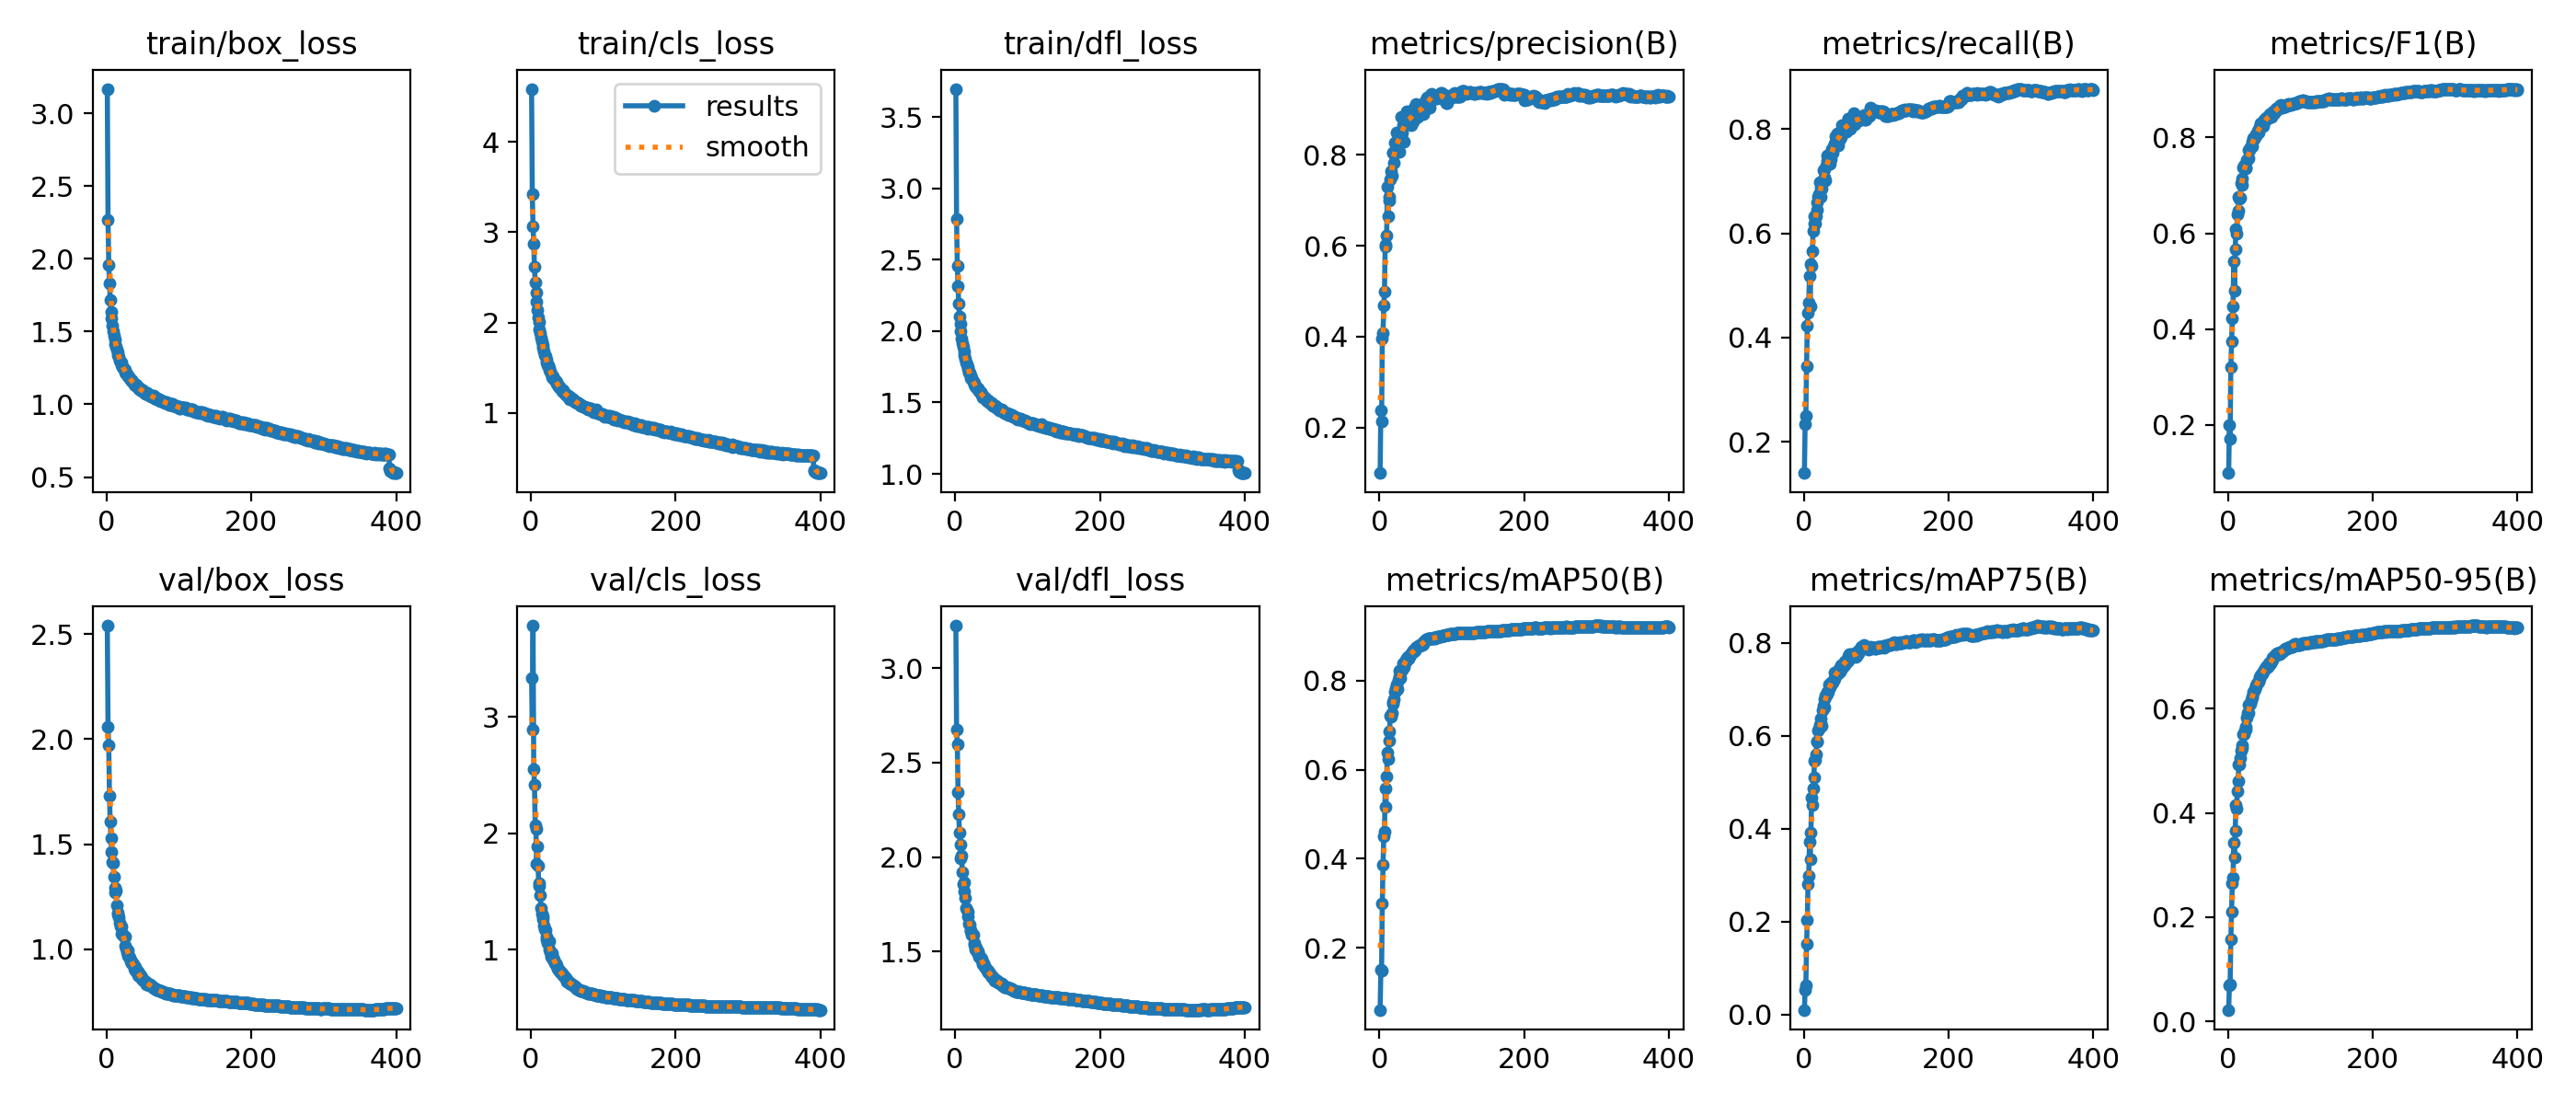

Source data for this figure (header and first rows):
epoch, time, train/box_loss, train/cls_loss, train/dfl_loss, metrics/precision(B), metrics/recall(B), metrics/F1(B), metrics/mAP50(B), metrics/mAP75(B), metrics/mAP50-95(B), val/box_loss, val/cls_loss, val/dfl_loss, lr/pg0, lr/pg1, lr/pg2
1, 89.36, 3.169, 4.586, 3.698, 0.09992, 0.14, 0.09873, 0.06067, 0.01041, 0.02222, 2.54, 3.33, 3.224, 0.003328, 0.003328, 0.07004
2, 169.9, 2.266, 3.416, 2.786, 0.2388, 0.2336, 0.1986, 0.1506, 0.05283, 0.06928, 2.058, 2.892, 2.674, 0.006662, 0.006662, 0.04004
3, 257.3, 1.959, 3.063, 2.46, 0.2131, 0.2506, 0.171, 0.1491, 0.06247, 0.07157, 1.971, 3.784, 2.596, 0.009995, 0.009995, 0.01004
4, 326, 1.833, 2.87, 2.314, 0.3953, 0.3446, 0.3193, 0.2994, 0.1513, 0.1576, 1.731, 2.548, 2.345, 0.009999, 0.009999, 0.009999
5, 394.1, 1.718, 2.617, 2.191, 0.4084, 0.4226, 0.3736, 0.3858, 0.2029, 0.2099, 1.605, 2.42, 2.228, 0.009998, 0.009998, 0.009998
6, 462.3, 1.635, 2.443, 2.105, 0.4679, 0.448, 0.4217, 0.4512, 0.2805, 0.265, 1.528, 2.07, 2.129, 0.009996, 0.009996, 0.009996
7, 530.3, 1.592, 2.334, 2.05, 0.4987, 0.4671, 0.4472, 0.4619, 0.2978, 0.276, 1.463, 2.034, 2.067, 0.009994, 0.009994, 0.009994
8, 598.3, 1.542, 2.23, 2, 0.6028, 0.5172, 0.5414, 0.5581, 0.3726, 0.3423, 1.413, 1.74, 1.993, 0.009993, 0.009993, 0.009993
9, 666.1, 1.501, 2.136, 1.949, 0.598, 0.4596, 0.4806, 0.5165, 0.3342, 0.3146, 1.409, 1.886, 2.009, 0.00999, 0.00999, 0.00999
10, 733.9, 1.471, 2.061, 1.918, 0.6217, 0.5411, 0.5662, 0.5857, 0.3922, 0.3665, 1.345, 1.725, 1.918, 0.009988, 0.009988, 0.009988
11, 803.7, 1.446, 2.005, 1.893, 0.7296, 0.5367, 0.6077, 0.6385, 0.4668, 0.4148, 1.272, 1.544, 1.856, 0.009985, 0.009985, 0.009985
12, 871.2, 1.415, 1.927, 1.856, 0.665, 0.5653, 0.5998, 0.6245, 0.4506, 0.4087, 1.291, 1.571, 1.868, 0.009982, 0.009982, 0.009982
13, 938.9, 1.394, 1.885, 1.83, 0.708, 0.6054, 0.6389, 0.6664, 0.4862, 0.4419, 1.277, 1.465, 1.817, 0.009978, 0.009978, 0.009978
14, 1006, 1.379, 1.837, 1.808, 0.7005, 0.6191, 0.6478, 0.6869, 0.5097, 0.4617, 1.21, 1.356, 1.782, 0.009974, 0.009974, 0.009974
15, 1074, 1.355, 1.788, 1.781, 0.7456, 0.6336, 0.6754, 0.722, 0.5465, 0.4937, 1.163, 1.31, 1.73, 0.00997, 0.00997, 0.00997
16, 1141, 1.339, 1.755, 1.77, 0.7637, 0.619, 0.6728, 0.7197, 0.5476, 0.4929, 1.174, 1.283, 1.72, 0.009966, 0.009966, 0.009966
17, 1209, 1.324, 1.721, 1.749, 0.7536, 0.633, 0.6738, 0.7267, 0.5599, 0.5051, 1.151, 1.264, 1.713, 0.009961, 0.009961, 0.009961
18, 1277, 1.303, 1.677, 1.735, 0.8052, 0.6458, 0.7052, 0.7483, 0.5882, 0.5194, 1.128, 1.204, 1.685, 0.009956, 0.009956, 0.009956
19, 1344, 1.295, 1.639, 1.71, 0.8053, 0.6585, 0.7016, 0.7521, 0.5871, 0.5256, 1.109, 1.174, 1.65, 0.009951, 0.009951, 0.009951
20, 1412, 1.285, 1.626, 1.706, 0.7832, 0.6702, 0.7141, 0.7576, 0.6117, 0.5308, 1.108, 1.166, 1.644, 0.009945, 0.009945, 0.009945
21, 1480, 1.269, 1.59, 1.688, 0.8261, 0.6743, 0.737, 0.7751, 0.6162, 0.5516, 1.075, 1.11, 1.615, 0.009939, 0.009939, 0.009939
22, 1547, 1.254, 1.56, 1.671, 0.8042, 0.6973, 0.7407, 0.7769, 0.6224, 0.5518, 1.072, 1.088, 1.609, 0.009933, 0.009933, 0.009933
23, 1615, 1.253, 1.529, 1.669, 0.8127, 0.688, 0.739, 0.7828, 0.6273, 0.5585, 1.066, 1.059, 1.589, 0.009926, 0.009926, 0.009926
24, 1682, 1.244, 1.53, 1.657, 0.8499, 0.6695, 0.7367, 0.7918, 0.6377, 0.5654, 1.058, 1.062, 1.591, 0.009919, 0.009919, 0.009919
25, 1750, 1.235, 1.501, 1.647, 0.8199, 0.6855, 0.7362, 0.7822, 0.6221, 0.5596, 1.06, 1.076, 1.591, 0.009912, 0.009912, 0.009912
26, 1818, 1.216, 1.473, 1.637, 0.8362, 0.6975, 0.7534, 0.8027, 0.6542, 0.5835, 1.015, 0.9983, 1.546, 0.009905, 0.009905, 0.009905
27, 1886, 1.213, 1.459, 1.626, 0.806, 0.7215, 0.7554, 0.8097, 0.6648, 0.592, 1.003, 0.9815, 1.535, 0.009897, 0.009897, 0.009897
28, 1953, 1.205, 1.433, 1.615, 0.8493, 0.7227, 0.7744, 0.8226, 0.6778, 0.607, 0.9846, 0.9345, 1.513, 0.009889, 0.009889, 0.009889
29, 2021, 1.191, 1.399, 1.604, 0.8344, 0.7063, 0.7572, 0.8069, 0.6601, 0.5927, 0.9956, 0.9664, 1.522, 0.009881, 0.009881, 0.009881
30, 2088, 1.197, 1.409, 1.602, 0.884, 0.7024, 0.7743, 0.8219, 0.6864, 0.6076, 0.9694, 0.929, 1.497, 0.009872, 0.009872, 0.009872
31, 2156, 1.187, 1.385, 1.596, 0.8495, 0.7304, 0.7798, 0.8246, 0.6859, 0.6095, 0.9691, 0.9167, 1.503, 0.009863, 0.009863, 0.009863
32, 2223, 1.179, 1.378, 1.597, 0.8318, 0.7484, 0.7814, 0.8319, 0.6942, 0.6167, 0.9603, 0.9164, 1.496, 0.009854, 0.009854, 0.009854
33, 2290, 1.168, 1.364, 1.578, 0.8661, 0.739, 0.7907, 0.8383, 0.6914, 0.6235, 0.9419, 0.8844, 1.473, 0.009844, 0.009844, 0.009844
34, 2358, 1.167, 1.352, 1.571, 0.8289, 0.7477, 0.7813, 0.8312, 0.6949, 0.6214, 0.9411, 0.8869, 1.471, 0.009835, 0.009835, 0.009835
35, 2425, 1.163, 1.343, 1.573, 0.8815, 0.7405, 0.7993, 0.8416, 0.7096, 0.6331, 0.9319, 0.8675, 1.468, 0.009825, 0.009825, 0.009825
36, 2493, 1.153, 1.325, 1.559, 0.8877, 0.7326, 0.7972, 0.844, 0.7047, 0.6337, 0.9316, 0.8605, 1.462, 0.009814, 0.009814, 0.009814
37, 2560, 1.148, 1.316, 1.554, 0.8685, 0.7545, 0.8017, 0.8479, 0.7113, 0.6379, 0.9285, 0.8383, 1.451, 0.009803, 0.009803, 0.009803
38, 2628, 1.135, 1.291, 1.538, 0.8953, 0.7416, 0.8047, 0.8491, 0.714, 0.6436, 0.9065, 0.829, 1.433, 0.009792, 0.009792, 0.009792
39, 2695, 1.129, 1.282, 1.539, 0.8689, 0.7619, 0.8063, 0.8532, 0.7149, 0.6446, 0.9165, 0.8229, 1.441, 0.009781, 0.009781, 0.009781
40, 2762, 1.134, 1.29, 1.536, 0.8757, 0.7546, 0.806, 0.8495, 0.7136, 0.6478, 0.8979, 0.8169, 1.422, 0.00977, 0.00977, 0.00977
41, 2829, 1.138, 1.275, 1.538, 0.8789, 0.7662, 0.815, 0.8563, 0.7197, 0.6509, 0.9014, 0.8052, 1.424, 0.009758, 0.009758, 0.009758
42, 2896, 1.123, 1.261, 1.529, 0.8697, 0.7663, 0.8096, 0.8557, 0.7214, 0.6512, 0.8919, 0.8036, 1.413, 0.009746, 0.009746, 0.009746
43, 2963, 1.114, 1.248, 1.516, 0.8908, 0.7722, 0.8217, 0.8583, 0.736, 0.6578, 0.8923, 0.7936, 1.41, 0.009733, 0.009733, 0.009733
44, 3030, 1.115, 1.249, 1.511, 0.8662, 0.7859, 0.821, 0.8615, 0.7328, 0.66, 0.8767, 0.7814, 1.399, 0.00972, 0.00972, 0.00972
45, 3097, 1.107, 1.229, 1.511, 0.894, 0.7814, 0.8295, 0.8642, 0.7366, 0.6646, 0.8738, 0.7799, 1.391, 0.009707, 0.009707, 0.009707
46, 3164, 1.11, 1.232, 1.519, 0.8955, 0.7804, 0.8291, 0.8678, 0.7336, 0.6661, 0.8806, 0.7709, 1.4, 0.009694, 0.009694, 0.009694
47, 3231, 1.1, 1.216, 1.504, 0.8731, 0.7922, 0.8268, 0.8666, 0.7376, 0.668, 0.8705, 0.7617, 1.389, 0.00968, 0.00968, 0.00968
48, 3298, 1.098, 1.202, 1.499, 0.9035, 0.7695, 0.8258, 0.8652, 0.7349, 0.6677, 0.8657, 0.7541, 1.384, 0.009667, 0.009667, 0.009667
49, 3365, 1.09, 1.189, 1.488, 0.8804, 0.7802, 0.8231, 0.8679, 0.7447, 0.6706, 0.8578, 0.7423, 1.375, 0.009652, 0.009652, 0.009652
50, 3431, 1.099, 1.2, 1.499, 0.9117, 0.7804, 0.8371, 0.8736, 0.7378, 0.6744, 0.8526, 0.7244, 1.37, 0.009638, 0.009638, 0.009638
51, 3498, 1.092, 1.196, 1.489, 0.905, 0.785, 0.835, 0.8751, 0.7427, 0.6773, 0.8492, 0.7304, 1.365, 0.009623, 0.009623, 0.009623
52, 3565, 1.078, 1.175, 1.48, 0.901, 0.7905, 0.8366, 0.8763, 0.7519, 0.68, 0.849, 0.7272, 1.366, 0.009608, 0.009608, 0.009608
53, 3631, 1.076, 1.177, 1.475, 0.883, 0.8076, 0.8406, 0.8774, 0.751, 0.681, 0.8451, 0.7172, 1.362, 0.009593, 0.009593, 0.009593
54, 3698, 1.072, 1.155, 1.47, 0.8878, 0.8041, 0.8403, 0.8792, 0.7488, 0.6827, 0.844, 0.7124, 1.356, 0.009577, 0.009577, 0.009577
55, 3764, 1.076, 1.17, 1.478, 0.8922, 0.8014, 0.8407, 0.8774, 0.7542, 0.681, 0.8341, 0.7077, 1.348, 0.009561, 0.009561, 0.009561
56, 3831, 1.076, 1.164, 1.475, 0.9061, 0.8, 0.8447, 0.8803, 0.7607, 0.6871, 0.8361, 0.6999, 1.345, 0.009545, 0.009545, 0.009545
57, 3897, 1.069, 1.148, 1.463, 0.9084, 0.8041, 0.8486, 0.8798, 0.7527, 0.6856, 0.8333, 0.7021, 1.345, 0.009529, 0.009529, 0.009529
58, 3964, 1.065, 1.154, 1.457, 0.902, 0.7981, 0.8427, 0.8799, 0.7593, 0.6888, 0.8347, 0.6971, 1.345, 0.009512, 0.009512, 0.009512
59, 4031, 1.066, 1.14, 1.459, 0.9084, 0.7944, 0.8428, 0.8814, 0.7587, 0.687, 0.83, 0.6895, 1.339, 0.009495, 0.009495, 0.009495
60, 4098, 1.057, 1.133, 1.455, 0.8926, 0.8056, 0.8427, 0.8834, 0.7605, 0.6909, 0.8303, 0.6882, 1.339, 0.009478, 0.009478, 0.009478
... 340 more rows
